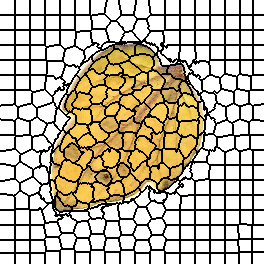

Source data for this figure (header and first rows):
0, 0, 0, 0, 0, 0, 0, 0, 0, 0, 0, 0, 0, 0, 0, 1, 1, 1, 1, 1, 1, 1, 1, 1
0, 0, 0, 0, 0, 0, 0, 0, 0, 0, 0, 0, 0, 0, 0, 1, 1, 1, 1, 1, 1, 1, 1, 1
0, 0, 0, 0, 0, 0, 0, 0, 0, 0, 0, 0, 0, 0, 0, 1, 1, 1, 1, 1, 1, 1, 1, 1
0, 0, 0, 0, 0, 0, 0, 0, 0, 0, 0, 0, 0, 0, 0, 1, 1, 1, 1, 1, 1, 1, 1, 1
0, 0, 0, 0, 0, 0, 0, 0, 0, 0, 0, 0, 0, 0, 0, 1, 1, 1, 1, 1, 1, 1, 1, 1
0, 0, 0, 0, 0, 0, 0, 0, 0, 0, 0, 0, 0, 0, 0, 1, 1, 1, 1, 1, 1, 1, 1, 1
0, 0, 0, 0, 0, 0, 0, 0, 0, 0, 0, 0, 0, 0, 0, 1, 1, 1, 1, 1, 1, 1, 1, 1
0, 0, 0, 0, 0, 0, 0, 0, 0, 0, 0, 0, 0, 0, 0, 1, 1, 1, 1, 1, 1, 1, 1, 1
0, 0, 0, 0, 0, 0, 0, 0, 0, 0, 0, 0, 0, 0, 0, 1, 1, 1, 1, 1, 1, 1, 1, 1
0, 0, 0, 0, 0, 0, 0, 0, 0, 0, 0, 0, 0, 0, 0, 1, 1, 1, 1, 1, 1, 1, 1, 1
0, 0, 0, 0, 0, 0, 0, 0, 0, 0, 0, 0, 0, 0, 0, 1, 1, 1, 1, 1, 1, 1, 1, 1
0, 0, 0, 0, 0, 0, 0, 0, 0, 0, 0, 0, 0, 0, 0, 1, 1, 1, 1, 1, 1, 1, 1, 1
0, 0, 0, 0, 0, 0, 0, 0, 0, 0, 0, 0, 0, 0, 0, 1, 1, 1, 1, 1, 1, 1, 1, 1
0, 0, 0, 0, 0, 0, 0, 0, 0, 0, 0, 0, 0, 0, 0, 1, 1, 1, 1, 1, 1, 1, 1, 1
0, 0, 0, 0, 0, 0, 0, 0, 0, 0, 0, 0, 0, 0, 0, 1, 1, 1, 1, 1, 1, 1, 1, 1
19, 19, 19, 19, 19, 19, 19, 19, 19, 19, 19, 19, 19, 19, 19, 20, 20, 20, 20, 20, 20, 20, 20, 20
19, 19, 19, 19, 19, 19, 19, 19, 19, 19, 19, 19, 19, 19, 19, 20, 20, 20, 20, 20, 20, 20, 20, 20
19, 19, 19, 19, 19, 19, 19, 19, 19, 19, 19, 19, 19, 19, 19, 20, 20, 20, 20, 20, 20, 20, 20, 20
19, 19, 19, 19, 19, 19, 19, 19, 19, 19, 19, 19, 19, 19, 19, 20, 20, 20, 20, 20, 20, 20, 20, 20
19, 19, 19, 19, 19, 19, 19, 19, 19, 19, 19, 19, 19, 19, 19, 20, 20, 20, 20, 20, 20, 20, 20, 20
19, 19, 19, 19, 19, 19, 19, 19, 19, 19, 19, 19, 19, 19, 19, 20, 20, 20, 20, 20, 20, 20, 20, 20
19, 19, 19, 19, 19, 19, 19, 19, 19, 19, 19, 19, 19, 19, 19, 20, 20, 20, 20, 20, 20, 20, 20, 20
19, 19, 19, 19, 19, 19, 19, 19, 19, 19, 19, 19, 19, 19, 19, 20, 20, 20, 20, 20, 20, 20, 20, 20
19, 19, 19, 19, 19, 19, 19, 19, 19, 19, 19, 19, 19, 19, 19, 20, 20, 20, 20, 20, 20, 20, 20, 20
19, 19, 19, 19, 19, 19, 19, 19, 19, 19, 19, 19, 19, 19, 19, 20, 20, 20, 20, 20, 20, 20, 20, 20
19, 19, 19, 19, 19, 19, 19, 19, 19, 19, 19, 19, 19, 19, 19, 20, 20, 20, 20, 20, 20, 20, 20, 20
19, 19, 19, 19, 19, 19, 19, 19, 19, 19, 19, 19, 19, 19, 19, 20, 20, 20, 20, 20, 20, 20, 20, 20
19, 19, 19, 19, 19, 19, 19, 19, 19, 19, 19, 19, 19, 19, 19, 20, 20, 20, 20, 20, 20, 20, 20, 20
19, 19, 19, 19, 19, 19, 19, 19, 19, 19, 19, 19, 19, 19, 19, 20, 20, 20, 20, 20, 20, 20, 20, 20
19, 19, 19, 19, 19, 19, 19, 19, 19, 19, 19, 19, 19, 19, 19, 20, 20, 20, 20, 20, 20, 20, 20, 20
37, 37, 37, 37, 37, 37, 37, 37, 37, 37, 37, 37, 37, 37, 37, 38, 38, 38, 38, 38, 38, 38, 38, 38
37, 37, 37, 37, 37, 37, 37, 37, 37, 37, 37, 37, 37, 37, 37, 38, 38, 38, 38, 38, 38, 38, 38, 38
37, 37, 37, 37, 37, 37, 37, 37, 37, 37, 37, 37, 37, 37, 37, 38, 38, 38, 38, 38, 38, 38, 38, 38
37, 37, 37, 37, 37, 37, 37, 37, 37, 37, 37, 37, 37, 37, 37, 38, 38, 38, 38, 38, 38, 38, 38, 38
37, 37, 37, 37, 37, 37, 37, 37, 37, 37, 37, 37, 37, 37, 37, 38, 38, 38, 38, 38, 38, 38, 38, 38
37, 37, 37, 37, 37, 37, 37, 37, 37, 37, 37, 37, 37, 37, 37, 38, 38, 38, 38, 38, 38, 38, 38, 38
37, 37, 37, 37, 37, 37, 37, 37, 37, 37, 37, 37, 37, 37, 37, 38, 38, 38, 38, 38, 38, 38, 38, 38
37, 37, 37, 37, 37, 37, 37, 37, 37, 37, 37, 37, 37, 37, 37, 38, 38, 38, 38, 38, 38, 38, 38, 38
37, 37, 37, 37, 37, 37, 37, 37, 37, 37, 37, 37, 37, 37, 37, 38, 38, 38, 38, 38, 38, 38, 38, 38
37, 37, 37, 37, 37, 37, 37, 37, 37, 37, 37, 37, 37, 37, 37, 38, 38, 38, 38, 38, 38, 38, 38, 38
37, 37, 37, 37, 37, 37, 37, 37, 37, 37, 37, 37, 37, 37, 37, 38, 38, 38, 38, 38, 38, 38, 38, 38
37, 37, 37, 37, 37, 37, 37, 37, 37, 37, 37, 37, 37, 37, 37, 38, 38, 38, 38, 38, 38, 38, 38, 38
37, 37, 37, 37, 37, 37, 37, 37, 37, 37, 37, 37, 37, 37, 37, 38, 38, 38, 38, 38, 38, 38, 38, 38
37, 37, 37, 37, 37, 37, 37, 37, 37, 37, 37, 37, 37, 37, 37, 38, 38, 38, 38, 38, 38, 38, 38, 38
37, 37, 37, 37, 37, 37, 37, 37, 37, 37, 37, 37, 37, 37, 37, 38, 38, 38, 38, 38, 38, 38, 38, 38
57, 57, 57, 57, 57, 57, 57, 57, 57, 57, 57, 57, 57, 57, 57, 58, 58, 58, 58, 58, 58, 58, 58, 58
57, 57, 57, 57, 57, 57, 57, 57, 57, 57, 57, 57, 57, 57, 57, 58, 58, 58, 58, 58, 58, 58, 58, 58
57, 57, 57, 57, 57, 57, 57, 57, 57, 57, 57, 57, 57, 57, 57, 58, 58, 58, 58, 58, 58, 58, 58, 58
57, 57, 57, 57, 57, 57, 57, 57, 57, 57, 57, 57, 57, 57, 57, 58, 58, 58, 58, 58, 58, 58, 58, 58
57, 57, 57, 57, 57, 57, 57, 57, 57, 57, 57, 57, 57, 57, 57, 58, 58, 58, 58, 58, 58, 58, 58, 58
57, 57, 57, 57, 57, 57, 57, 57, 57, 57, 57, 57, 57, 57, 57, 58, 58, 58, 58, 58, 58, 58, 58, 58
57, 57, 57, 57, 57, 57, 57, 57, 57, 57, 57, 57, 57, 57, 57, 58, 58, 58, 58, 58, 58, 58, 58, 58
57, 57, 57, 57, 57, 57, 57, 57, 57, 57, 57, 57, 57, 57, 57, 58, 58, 58, 58, 58, 58, 58, 58, 58
57, 57, 57, 57, 57, 57, 57, 57, 57, 57, 57, 57, 57, 57, 57, 58, 58, 58, 58, 58, 58, 58, 58, 58
57, 57, 57, 57, 57, 57, 57, 57, 57, 57, 57, 57, 57, 57, 57, 58, 58, 58, 58, 58, 58, 58, 58, 58
57, 57, 57, 57, 57, 57, 57, 57, 57, 57, 57, 57, 57, 57, 57, 58, 58, 58, 58, 58, 58, 58, 58, 58
57, 57, 57, 57, 57, 57, 57, 57, 57, 57, 57, 57, 57, 57, 57, 58, 58, 58, 58, 58, 58, 58, 58, 58
57, 57, 57, 57, 57, 57, 57, 57, 57, 57, 57, 57, 57, 57, 57, 58, 58, 58, 58, 58, 58, 58, 58, 58
57, 57, 57, 57, 57, 57, 57, 57, 57, 57, 57, 57, 57, 57, 57, 58, 58, 58, 58, 58, 58, 58, 58, 58
57, 57, 57, 57, 57, 57, 57, 57, 57, 57, 57, 57, 57, 57, 57, 58, 58, 58, 58, 58, 58, 58, 58, 58
77, 77, 77, 77, 77, 77, 77, 77, 77, 77, 77, 77, 77, 77, 77, 78, 78, 78, 78, 78, 78, 78, 78, 78
... 203 more rows
